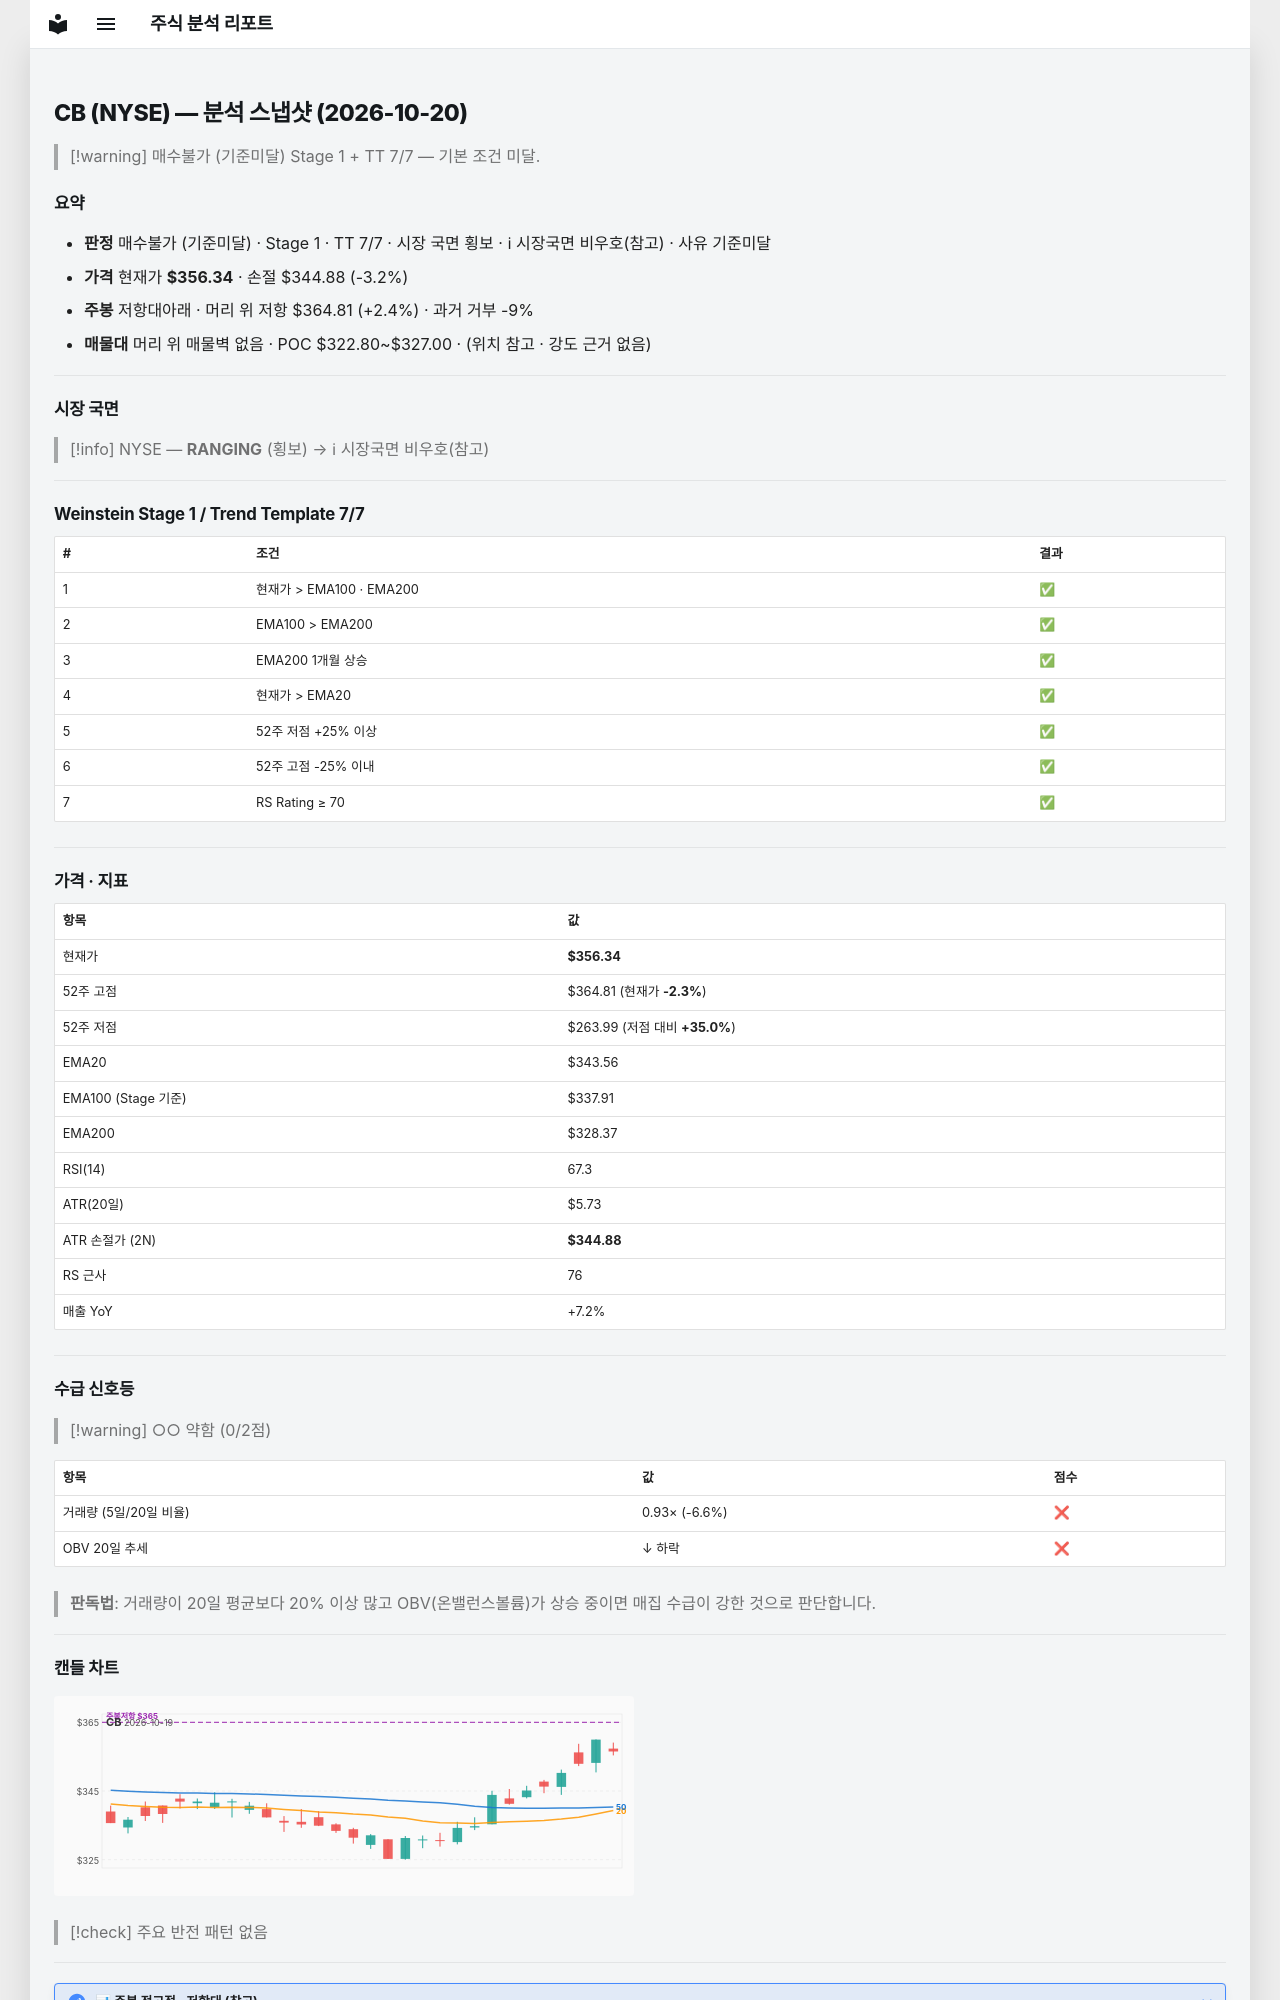

repository: soloandco/stock-reports · page: snapshots/CB-2026-10-20/index.html · generator: mkdocs

---
type: analysis-snapshot
title: CB 분석 스냅샷
ticker: CB
market: NYSE
created: 2026-10-20
updated: 2026-10-20
bar-date: 2026-10-19
verdict: 매수불가
verdict-reason: 기준미달
real-rr: 0.74
sma50-gap-pct: 3.7
weekly-position: 저항대아래
weekly-overhead-price: 364.81
weekly-overhead-pct: 2.4
stage: 1
trend-template-score: 7
tt-max: 7
ma-set: ema-20-100-200
price: 356.3399963378906
stop-price: 344.87622857679196
market-regime: RANGING
supply-demand-score: 0/2
supply-demand-label: 약함
status: tracking
tags:
  - stock-agent
  - watchlist
  - CB
  - analysis
related:
  - "[[analysis-template]]"
---

# CB (NYSE) — 분석 스냅샷 (2026-10-20)

> [!warning] 매수불가 (기준미달)
> Stage 1 + TT 7/7 — 기본 조건 미달.

## 요약

- **판정** 매수불가 (기준미달) · Stage 1 · TT 7/7 · 시장 국면 횡보 · ℹ 시장국면 비우호(참고) · 사유 기준미달
- **가격** 현재가 **$356.34** · 손절 $344.88 (-3.2%)
- **주봉** 저항대아래 · 머리 위 저항 $364.81 (+2.4%) · 과거 거부 -9%
- **매물대** 머리 위 매물벽 없음 · POC $322.80~$327.00 · (위치 참고 · 강도 근거 없음)

---

## 시장 국면

> [!info] NYSE — **RANGING** (횡보) → ℹ 시장국면 비우호(참고)

---

## Weinstein Stage 1 / Trend Template 7/7

| # | 조건 | 결과 |
|---|------|------|
| 1 | 현재가 > EMA100 · EMA200 | ✅ |
| 2 | EMA100 > EMA200 | ✅ |
| 3 | EMA200 1개월 상승 | ✅ |
| 4 | 현재가 > EMA20 | ✅ |
| 5 | 52주 저점 +25% 이상 | ✅ |
| 6 | 52주 고점 -25% 이내 | ✅ |
| 7 | RS Rating ≥ 70 | ✅ |

---

## 가격 · 지표

| 항목 | 값 |
|------|---|
| 현재가 | **$356.34** |
| 52주 고점 | $364.81 (현재가 **-2.3%**) |
| 52주 저점 | $263.99 (저점 대비 **+35.0%**) |
| EMA20 | $343.56 |
| EMA100 (Stage 기준) | $337.91 |
| EMA200 | $328.37 |
| RSI(14) | 67.3 |
| ATR(20일) | $5.73 |
| ATR 손절가 (2N) | **$344.88** |
| RS 근사 | 76 |
| 매출 YoY | +7.2% |

---
## 수급 신호등

> [!warning] ○○ 약함 (0/2점)

| 항목 | 값 | 점수 |
|------|------|------|
| 거래량 (5일/20일 비율) | 0.93× (-6.6%) | ❌ |
| OBV 20일 추세 | ↓ 하락 | ❌ |

> **판독법**: 거래량이 20일 평균보다 20% 이상 많고 OBV(온밸런스볼륨)가 상승 중이면 매집 수급이 강한 것으로 판단합니다.

---
